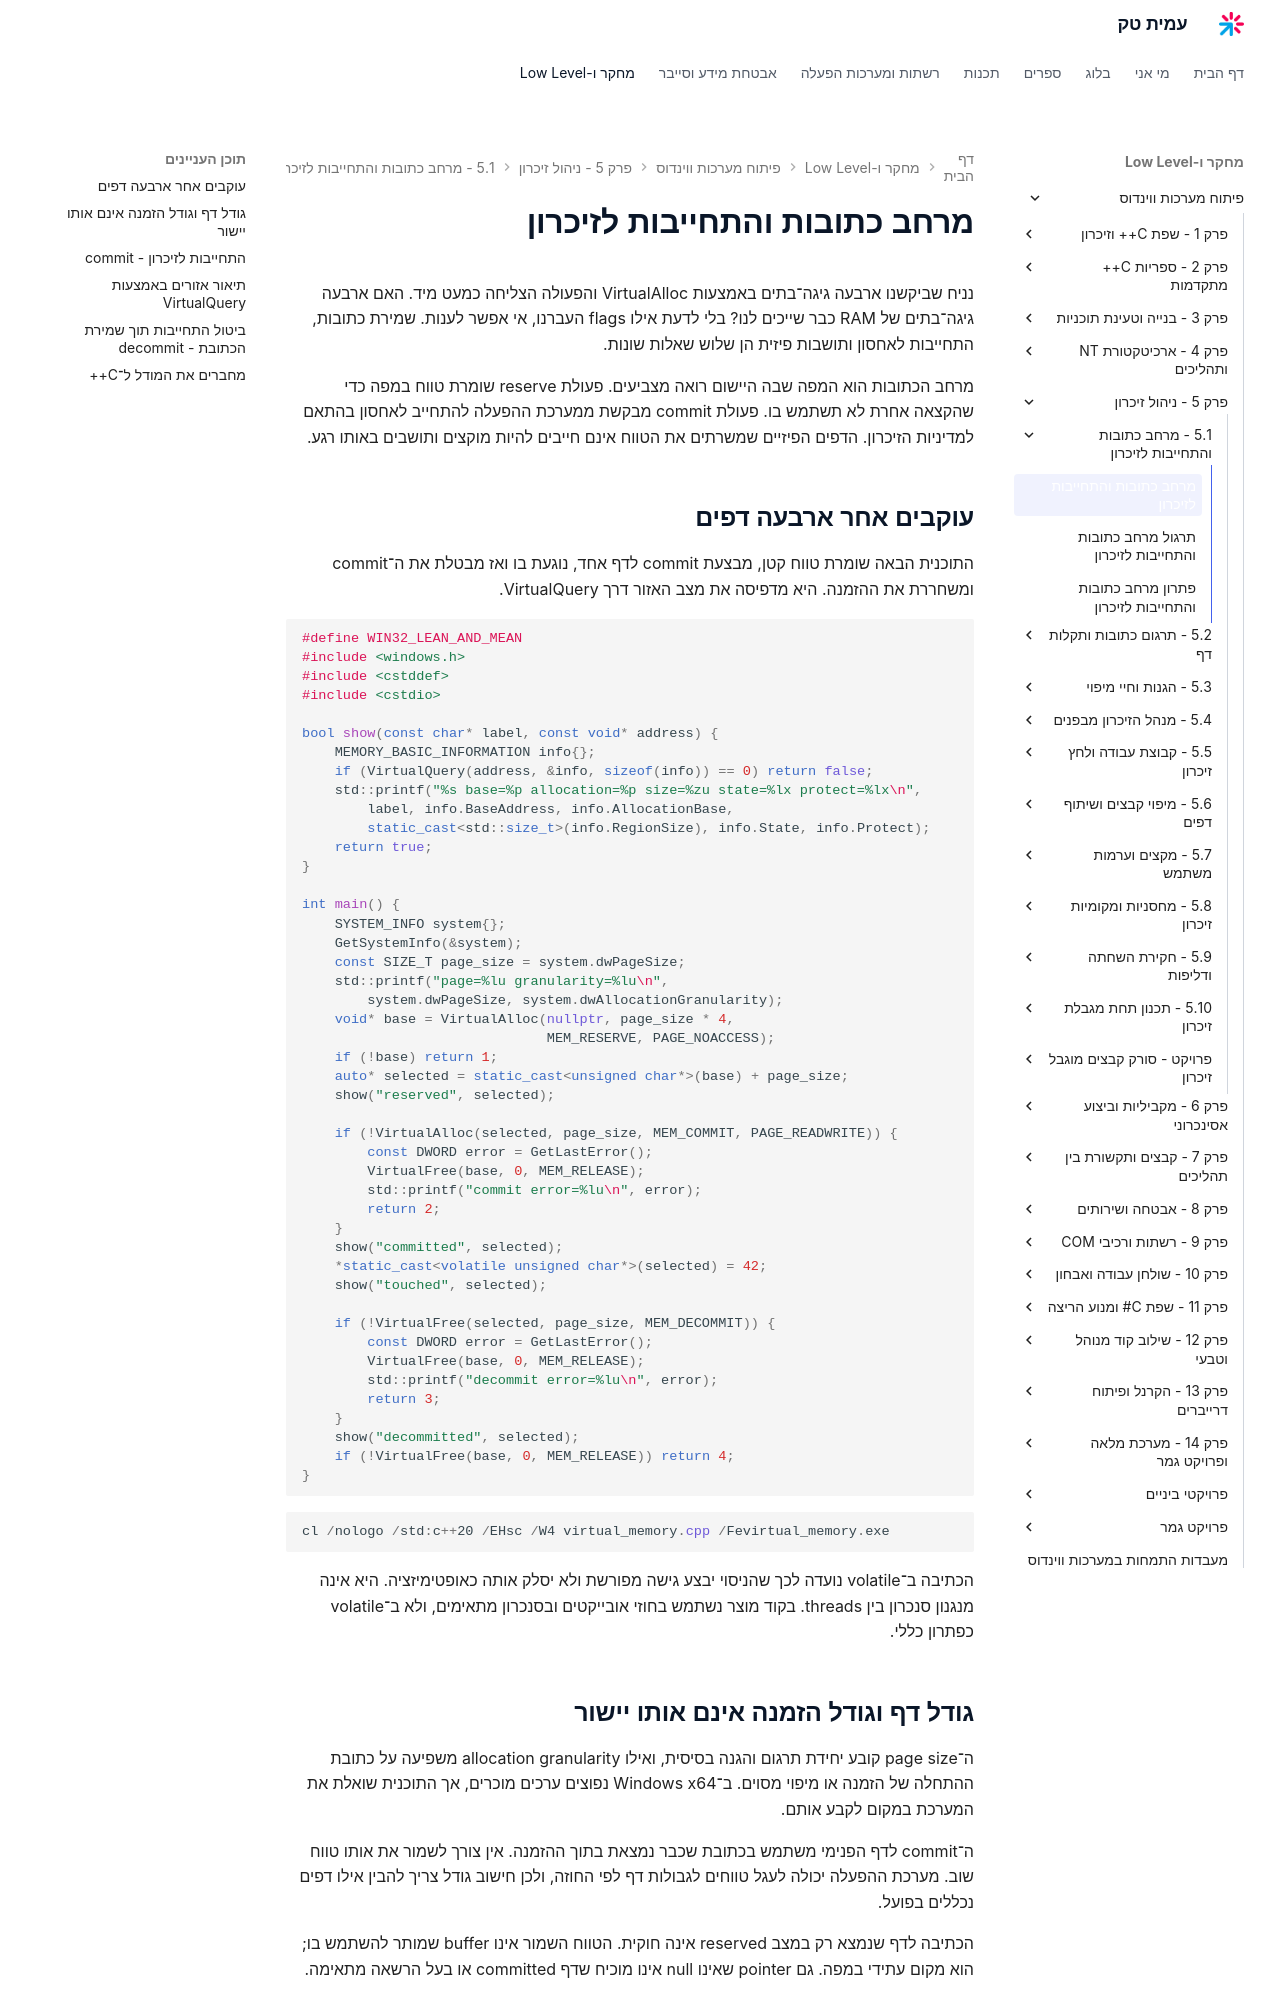

repository: AmitPinchasi/amittech · page: פיתוח-מערכות-ווינדוס/5 - ניהול זיכרון/5.1 - מרחב כתובות והתחייבות לזיכרון/5.1 - מרחב כתובות והתחייבות לזיכרון - הרצאה/index.html · generator: mkdocs

# מרחב כתובות והתחייבות לזיכרון

נניח שביקשנו ארבעה גיגה־בתים באמצעות VirtualAlloc והפעולה הצליחה כמעט מיד. האם ארבעה גיגה־בתים של RAM כבר שייכים לנו? בלי לדעת אילו flags העברנו, אי אפשר לענות. שמירת כתובות, התחייבות לאחסון ותושבות פיזית הן שלוש שאלות שונות.

מרחב הכתובות הוא המפה שבה היישום רואה מצביעים. פעולת reserve שומרת טווח במפה כדי שהקצאה אחרת לא תשתמש בו. פעולת commit מבקשת ממערכת ההפעלה להתחייב לאחסון בהתאם למדיניות הזיכרון. הדפים הפיזיים שמשרתים את הטווח אינם חייבים להיות מוקצים ותושבים באותו רגע.

## עוקבים אחר ארבעה דפים

התוכנית הבאה שומרת טווח קטן, מבצעת commit לדף אחד, נוגעת בו ואז מבטלת את ה־commit ומשחררת את ההזמנה. היא מדפיסה את מצב האזור דרך VirtualQuery.

```cpp
#define WIN32_LEAN_AND_MEAN
#include <windows.h>
#include <cstddef>
#include <cstdio>

bool show(const char* label, const void* address) {
    MEMORY_BASIC_INFORMATION info{};
    if (VirtualQuery(address, &info, sizeof(info)) == 0) return false;
    std::printf("%s base=%p allocation=%p size=%zu state=%lx protect=%lx\n",
        label, info.BaseAddress, info.AllocationBase,
        static_cast<std::size_t>(info.RegionSize), info.State, info.Protect);
    return true;
}

int main() {
    SYSTEM_INFO system{};
    GetSystemInfo(&system);
    const SIZE_T page_size = system.dwPageSize;
    std::printf("page=%lu granularity=%lu\n",
        system.dwPageSize, system.dwAllocationGranularity);
    void* base = VirtualAlloc(nullptr, page_size * 4,
                              MEM_RESERVE, PAGE_NOACCESS);
    if (!base) return 1;
    auto* selected = static_cast<unsigned char*>(base) + page_size;
    show("reserved", selected);

    if (!VirtualAlloc(selected, page_size, MEM_COMMIT, PAGE_READWRITE)) {
        const DWORD error = GetLastError();
        VirtualFree(base, 0, MEM_RELEASE);
        std::printf("commit error=%lu\n", error);
        return 2;
    }
    show("committed", selected);
    *static_cast<volatile unsigned char*>(selected) = 42;
    show("touched", selected);

    if (!VirtualFree(selected, page_size, MEM_DECOMMIT)) {
        const DWORD error = GetLastError();
        VirtualFree(base, 0, MEM_RELEASE);
        std::printf("decommit error=%lu\n", error);
        return 3;
    }
    show("decommitted", selected);
    if (!VirtualFree(base, 0, MEM_RELEASE)) return 4;
}
```

```powershell
cl /nologo /std:c++20 /EHsc /W4 virtual_memory.cpp /Fevirtual_memory.exe
```

הכתיבה ב־volatile נועדה לכך שהניסוי יבצע גישה מפורשת ולא יסלק אותה כאופטימיזציה. היא אינה מנגנון סנכרון בין threads. בקוד מוצר נשתמש בחוזי אובייקטים ובסנכרון מתאימים, ולא ב־volatile כפתרון כללי.

## גודל דף וגודל הזמנה אינם אותו יישור

ה־page size קובע יחידת תרגום והגנה בסיסית, ואילו allocation granularity משפיעה על כתובת ההתחלה של הזמנה או מיפוי מסוים. ב־Windows x64 נפוצים ערכים מוכרים, אך התוכנית שואלת את המערכת במקום לקבע אותם.

ה־commit לדף הפנימי משתמש בכתובת שכבר נמצאת בתוך ההזמנה. אין צורך לשמור את אותו טווח שוב. מערכת ההפעלה יכולה לעגל טווחים לגבולות דף לפי החוזה, ולכן חישוב גודל צריך להבין אילו דפים נכללים בפועל.

הכתיבה לדף שנמצא רק במצב reserved אינה חוקית. הטווח השמור אינו buffer שמותר להשתמש בו; הוא מקום עתידי במפה. גם pointer שאינו null אינו מוכיח שדף committed או בעל הרשאה מתאימה.
